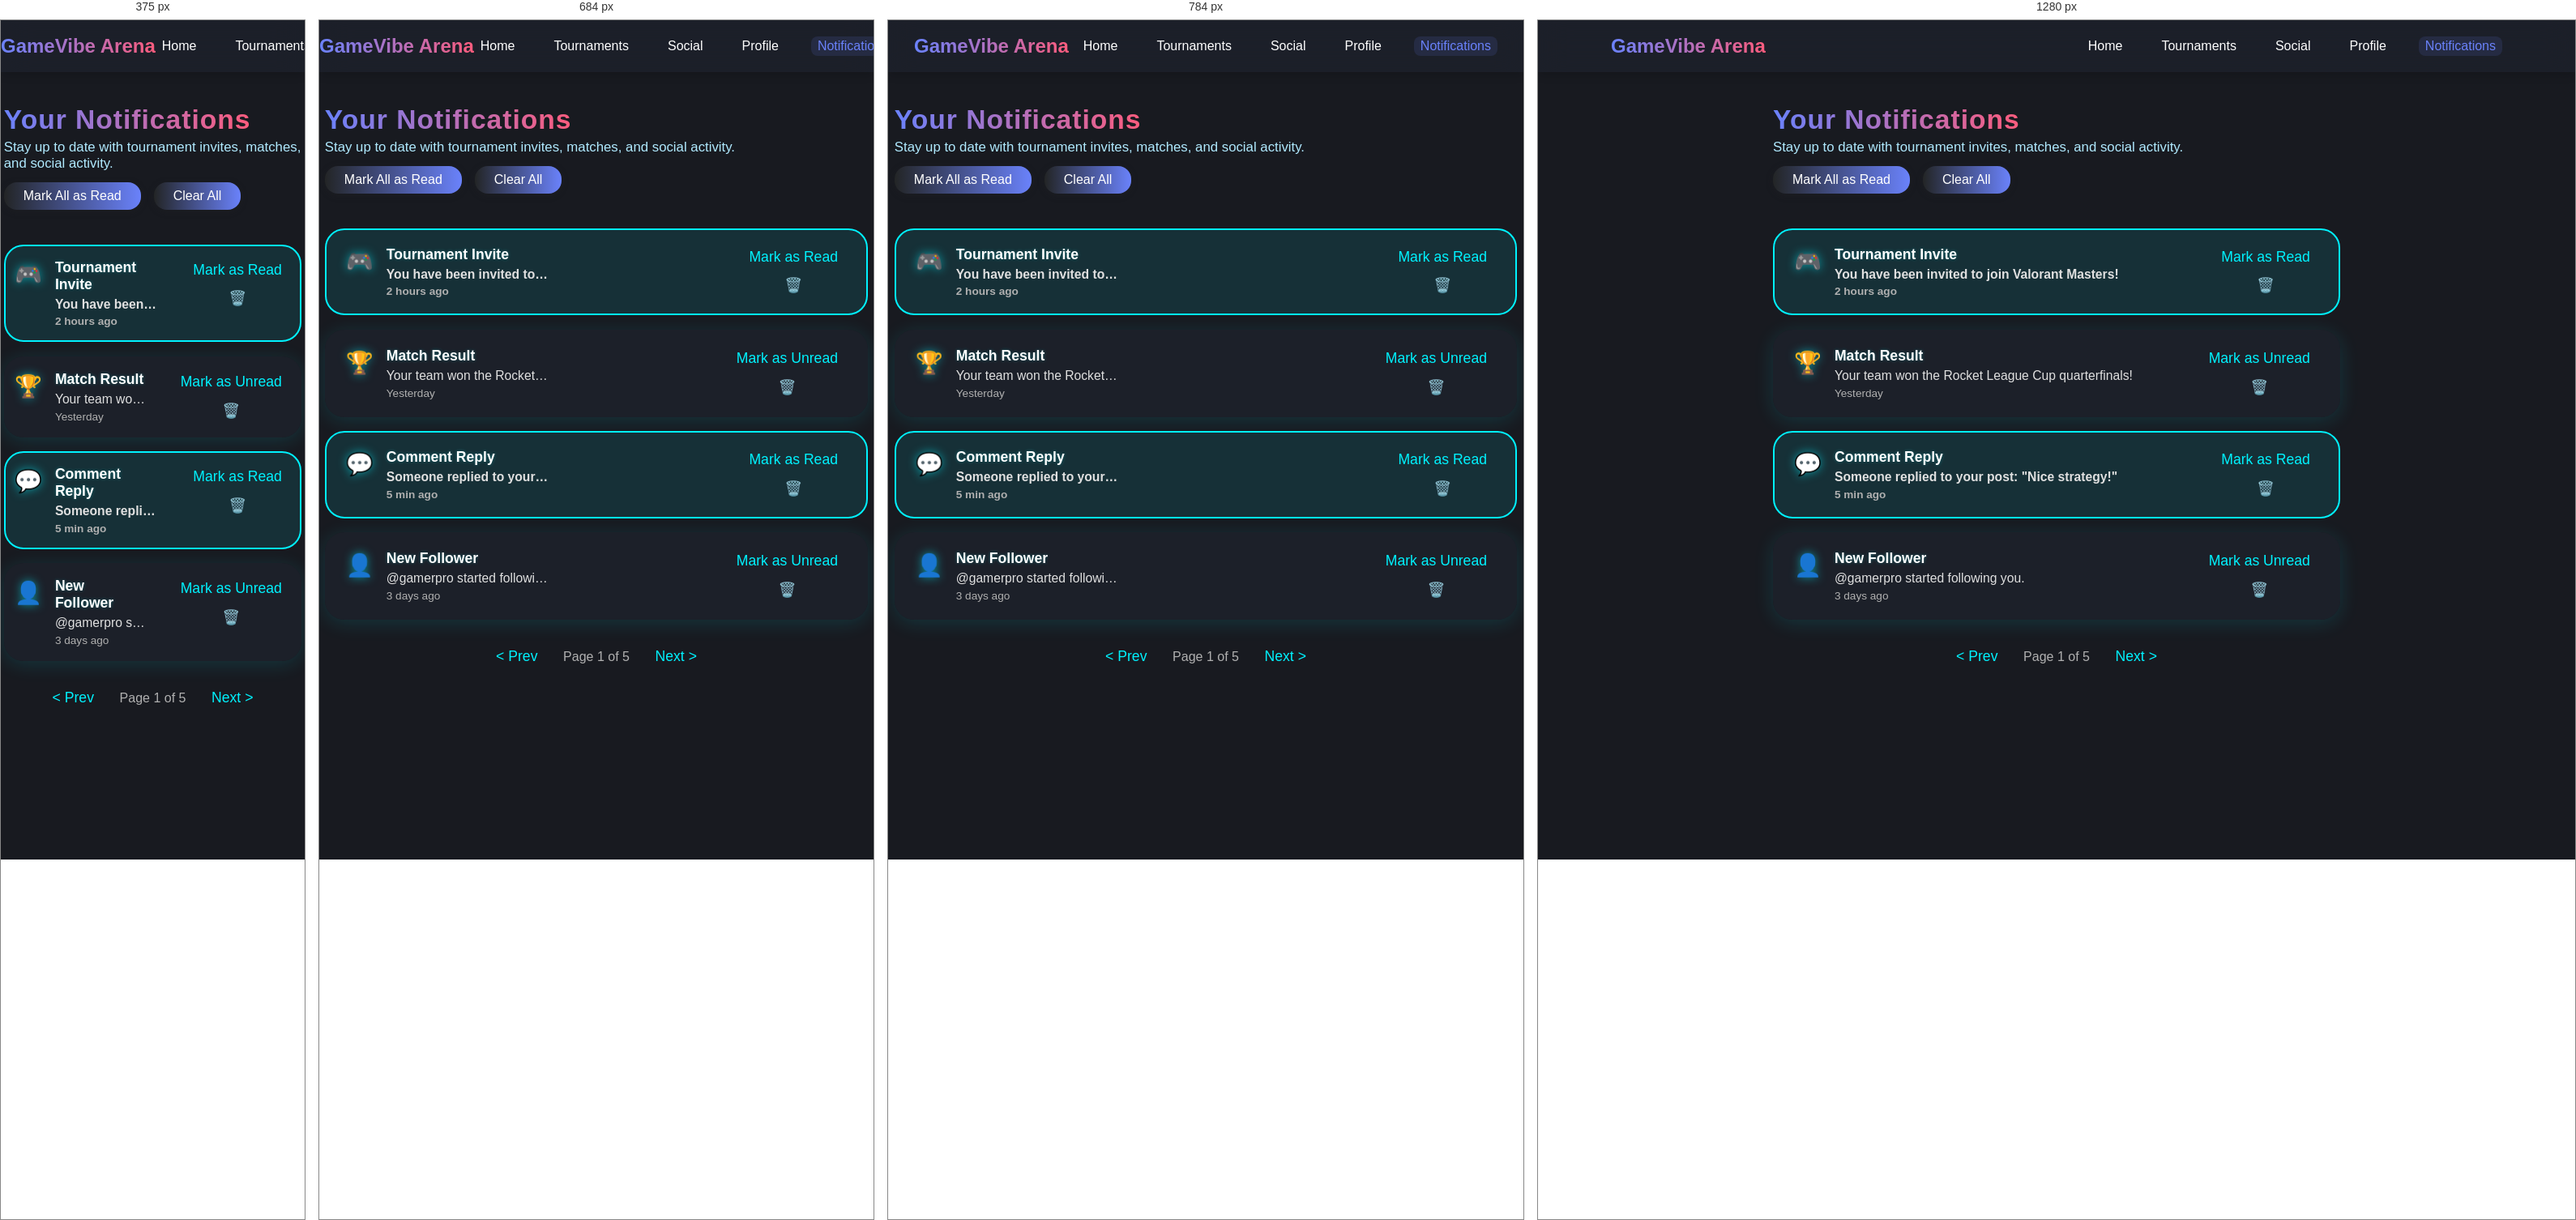
Rendered at 375 px, 684 px, 784 px and 1280 px, left to right.

<!-- file: notifications.html -->
<!DOCTYPE html>
<html lang="en">
<head>
  <meta charset="UTF-8">
  <meta name="viewport" content="width=device-width, initial-scale=1.0">
  <title>GameVibe Arena - Notifications</title>
  <link rel="stylesheet" href="styles/main.css">
  <link href="https://fonts.googleapis.com/css2?family=Montserrat:wght@400;600&family=Poppins:wght@400;700&display=swap" rel="stylesheet">
  <style>
    :root {
        --glass-bg: rgba(30, 34, 45, 0.75);
        --glass-blur: 18px;
        --gradient-main: linear-gradient(90deg, #6a82fb 0%, #fc5c7d 100%);
        --gradient-accent: linear-gradient(90deg, #232526 0%, #6a82fb 100%);
        --neon-blue: #6a82fb;
        --card-radius: 24px;
        --nav-height: 64px;
      }
      body {
        margin: 0;
        font-family: 'Segoe UI', Arial, sans-serif;
        background: #181a20;
        color: #fff;
        min-height: 100vh;
      }
    nav.navbar {
        position: fixed;
        top: 0; left: 0; right: 0;
        height: var(--nav-height);
        background: var(--glass-bg);
        backdrop-filter: blur(var(--glass-blur));
        display: flex;
        align-items: center;
        justify-content: center;
        padding: 0;
        z-index: 100;
        box-shadow: 0 2px 12px #0003;
      }
    .nav-inner {
        width: 100%;
        max-width: 1100px;
        display: flex;
        align-items: center;
        justify-content: space-between;
        padding: 0 2rem;
      }
      .nav-logo {
        font-size: 1.5rem;
        font-weight: 700;
        background: var(--gradient-main);
        -webkit-background-clip: text;
        -webkit-text-fill-color: transparent;
        background-clip: text;
        white-space: nowrap;
      }
    .nav-links {
      display: flex;
      gap: 2.0rem;
      align-items: wrap;
    }
      .nav-link {
        color: #fff;
        text-decoration: none;
        font-weight: 500;
        font-size: 1rem;
        transition: color 0.2s;
        position: relative;
        padding: 0.2rem 0.5rem;
        border-radius: 8px;
        display: inline-block;
      }
 
      .nav-link.active, .nav-link:focus {
        color: #6a82fb;
        background: rgba(106,130,251,0.12);
        outline: none;
      }
      .nav-link:hover {
        color: #6a82fb;
        background: rgba(106,130,251,0.08);
      }
    .hamburger {
      display: none;
      flex-direction: column;
      cursor: pointer;
      margin-left: 1rem;
    }
    .hamburger span {
      height: 3px;
      width: 28px;
      background: #fff;
      margin: 4px 0;
      border-radius: 2px;
      transition: 0.3s;
    }
   
    main.notifications-main {
      margin-top: var(--nav-height);
      padding: 2.5rem 0 2rem 0;
      display: flex;
      flex-direction: column;
      align-items: center;
      min-height: 100vh;
    }
    .notifications-header {
      width: 100%;
      max-width: 700px;
      display: flex;
      flex-direction: column;
      align-items: flex-start;
      margin-bottom: 1.5rem;
      gap: 0.3rem;
    }
    .notifications-title {
      font-size: 2.1rem;
      font-weight: 700;
      letter-spacing: 1px;
      background: var(--gradient-main);
      -webkit-background-clip: text;
      -webkit-text-fill-color: transparent;
      background-clip: text;
      margin: 0;
    }
    .notifications-subtext {
      color: #b0eaff;
      font-size: 1.05rem;
      font-weight: 400;
      margin-bottom: 0.5rem;
    }
    .actions-bar {
      display: flex;
      gap: 1rem;
      margin-bottom: 1.2rem;
    }
    .action-btn {
      background: var(--gradient-accent);
      color: #fff;
      border: none;
      border-radius: 16px;
      padding: 0.5rem 1.5rem;
      font-size: 1rem;
      cursor: pointer;
      box-shadow: 0 2px 8px #23252655;
      transition: background 0.2s, box-shadow 0.2s;
      font-family: var(--font-main);
    }
    .action-btn:hover, .action-btn:focus {
      background: var(--gradient-main);
      box-shadow: 0 4px 16px #00f2fe55;
      outline: none;
    }
    .notifications-list {
      width: 100%;
      max-width: 700px;
      display: flex;
      flex-direction: column;
      gap: 1.1rem;
    }
    .notification-card {
      display: flex;
      align-items: flex-start;
      gap: 1rem;
      background: var(--glass-bg);
      border-radius: var(--card-radius);
      box-shadow: 0 4px 24px #00f2fe22;
      padding: 1.25rem 1.5rem;
      position: relative;
      cursor: pointer;
      transition: box-shadow 0.2s, background 0.2s, transform 0.2s;
      border: 2px solid transparent;
      animation: fadeIn 0.5s;
      min-width: 0;
    }
    .notification-card.unread {
      border-color: #00f2fe;
      box-shadow: var(--unread-glow), 0 4px 24px #00f2fe22;
      background: rgba(0, 242, 254, 0.10);
      font-weight: 600;
    }
    .notification-card:focus {
      outline: 2px solid #00f2fe;
      outline-offset: 2px;
    }
    .notification-icon {
      font-size: 1.7rem;
      margin-top: 0.2rem;
      flex-shrink: 0;
      filter: drop-shadow(0 0 6px #00f2fe88);
    }
    .notification-content {
      flex: 1;
      display: flex;
      flex-direction: column;
      gap: 0.2rem;
      min-width: 0;
    }
    .notification-title {
      font-weight: 600;
      font-size: 1.1rem;
      margin-bottom: 0.1rem;
      color: #fff;
      text-shadow: 0 0 4px #00f2fe44;
    }
    .notification-message {
      font-size: 0.98rem;
      color: #e0e0e0;
      margin-bottom: 0.1rem;
      white-space: nowrap;
      overflow: hidden;
      text-overflow: ellipsis;
      max-width: 420px;
    }
    .notification-timestamp {
      font-size: 0.85rem;
      color: #b0b0b0;
    }
    .notification-actions {
      display: flex;
      flex-direction: column;
      gap: 0.5rem;
      margin-left: 1rem;
    }
    .mark-btn, .delete-btn {
      background: none;
      border: none;
      color: #00f2fe;
      font-size: 1.1rem;
      cursor: pointer;
      border-radius: 8px;
      padding: 0.2rem 0.7rem;
      transition: background 0.2s, color 0.2s;
      font-family: var(--font-main);
    }
    .mark-btn:hover, .mark-btn:focus {
      background: #23252655;
      color: #7f53ac;
      outline: none;
    }
    .delete-btn:hover, .delete-btn:focus {
      background: #23252655;
      color: #ff4d4d;
      outline: none;
    }
    @media (max-width: 800px) {
      .notifications-header, .notifications-list {
        max-width: 98vw;
      }
      .notification-message {
        max-width: 200px;
      }
    }
    @media (max-width: 600px) {
      .notifications-header, .notifications-list {
        padding: 0 0.5rem;
      }
      .notification-card {
        padding: 1rem 0.7rem;
      }
    }
    @keyframes fadeIn {
      from { opacity: 0; transform: translateY(20px); }
      to { opacity: 1; transform: translateY(0); }
    }
  </style>
</head>
<body>
  <nav class="navbar" aria-label="Main Navigation">
    <div class="nav-inner">
      <span class="nav-logo">GameVibe Arena</span>
      <div class="nav-links">
        <a href="index.html" class="nav-link" tabindex="0">Home</a>
        <a href="tournaments.html" class="nav-link" tabindex="0">Tournaments</a>
        <a href="social.html" class="nav-link" tabindex="0">Social</a>
        <a href="profile.html" class="nav-link" tabindex="0">Profile</a>
        <a href="notifications.html" class="nav-link active" aria-current="page" tabindex="0">Notifications</a>
      </div>
      <div class="hamburger" id="hamburger" tabindex="0" aria-label="Open navigation menu" role="button">
        <span></span><span></span><span></span>
      </div>
    </div>
  </nav>
  <main class="notifications-main" aria-label="Notifications">
    <header class="notifications-header">
      <h1 class="notifications-title">Your Notifications</h1>
      <span class="notifications-subtext">Stay up to date with tournament invites, matches, and social activity.</span>
      <div class="actions-bar">
        <button class="action-btn" id="markAllRead" aria-label="Mark all as read">Mark All as Read</button>
        <button class="action-btn" id="clearAll" aria-label="Clear all notifications">Clear All</button>
      </div>
    </header>
    <section class="notifications-list" id="notificationsList" role="list">
      <!-- Example notification cards (replace with dynamic content) -->
      <article class="notification-card unread" tabindex="0" role="listitem" aria-label="Tournament Invite: Valorant Masters">
        <span class="notification-icon" aria-hidden="true">🎮</span>
        <div class="notification-content">
          <span class="notification-title">Tournament Invite</span>
          <span class="notification-message">You have been invited to join Valorant Masters!</span>
          <span class="notification-timestamp">2 hours ago</span>
        </div>
        <div class="notification-actions">
          <button class="mark-btn" aria-label="Mark as read">Mark as Read</button>
          <button class="delete-btn" aria-label="Delete notification">🗑️</button>
        </div>
      </article>
      <article class="notification-card" tabindex="0" role="listitem" aria-label="Match Result: Rocket League Cup">
        <span class="notification-icon" aria-hidden="true">🏆</span>
        <div class="notification-content">
          <span class="notification-title">Match Result</span>
          <span class="notification-message">Your team won the Rocket League Cup quarterfinals!</span>
          <span class="notification-timestamp">Yesterday</span>
        </div>
        <div class="notification-actions">
          <button class="mark-btn" aria-label="Mark as unread">Mark as Unread</button>
          <button class="delete-btn" aria-label="Delete notification">🗑️</button>
        </div>
      </article>
      <article class="notification-card unread" tabindex="0" role="listitem" aria-label="Comment Reply: Post #123">
        <span class="notification-icon" aria-hidden="true">💬</span>
        <div class="notification-content">
          <span class="notification-title">Comment Reply</span>
          <span class="notification-message">Someone replied to your post: "Nice strategy!"</span>
          <span class="notification-timestamp">5 min ago</span>
        </div>
        <div class="notification-actions">
          <button class="mark-btn" aria-label="Mark as read">Mark as Read</button>
          <button class="delete-btn" aria-label="Delete notification">🗑️</button>
        </div>
      </article>
      <article class="notification-card" tabindex="0" role="listitem" aria-label="New Follower: @gamerpro">
        <span class="notification-icon" aria-hidden="true">👤</span>
        <div class="notification-content">
          <span class="notification-title">New Follower</span>
          <span class="notification-message">@gamerpro started following you.</span>
          <span class="notification-timestamp">3 days ago</span>
        </div>
        <div class="notification-actions">
          <button class="mark-btn" aria-label="Mark as unread">Mark as Unread</button>
          <button class="delete-btn" aria-label="Delete notification">🗑️</button>
        </div>
      </article>
      <!-- End example cards -->
    </section>
    <div class="pagination" aria-label="Pagination" style="margin:2rem auto 0; text-align:center;">
      <button class="mark-btn" aria-label="Previous page" tabindex="0">&lt; Prev</button>
      <span style="color:#b0b0b0; margin:0 1rem;">Page 1 of 5</span>
      <button class="mark-btn" aria-label="Next page" tabindex="0">Next &gt;</button>
    </div>
  </main>
  <script src="scripts/app.js"></script>
  <script>
    // Hamburger menu toggle for mobile
    const hamburger = document.getElementById('hamburger');
    const navLinks = document.querySelector('.nav-links');
    hamburger && hamburger.addEventListener('click', () => {
      navLinks.classList.toggle('open');
    });
    // Placeholder: CRUD operations for notifications
    // - Read notifications from backend/API
    // - Update notification read status
    // - Delete notifications
    // - Navigate to related content on click
    // - Animate new notifications
    // - Implement pagination/infinite scroll
    // - Keyboard navigation and ARIA support
  </script>
</body>
</html>


/* @media block from styles/main.css */
@media (max-width: 768px) {
    .modal-content {
        width: 95%;
        margin: 1rem;
        padding: 1.5rem;
    }
    
    .participant-item {
        flex-direction: column;
        align-items: flex-start;
        gap: 1rem;
    }
    
    .participant-actions {
        width: 100%;
        justify-content: flex-end;
    }
    
    .form-actions {
        flex-direction: column;
        gap: 0.5rem;
    }
    
    .btn-primary, .btn-secondary {
        width: 100%;
    }
}

/* @media block from styles/main.css */
@media (max-width: 600px) {
    .discussion-meta {
        flex-direction: column;
        gap: 0.5rem;
    }
    
    .discussion-actions {
        flex-direction: column;
    }
    
    .discussion-meta-full {
        flex-direction: column;
        gap: 0.5rem;
    }
}